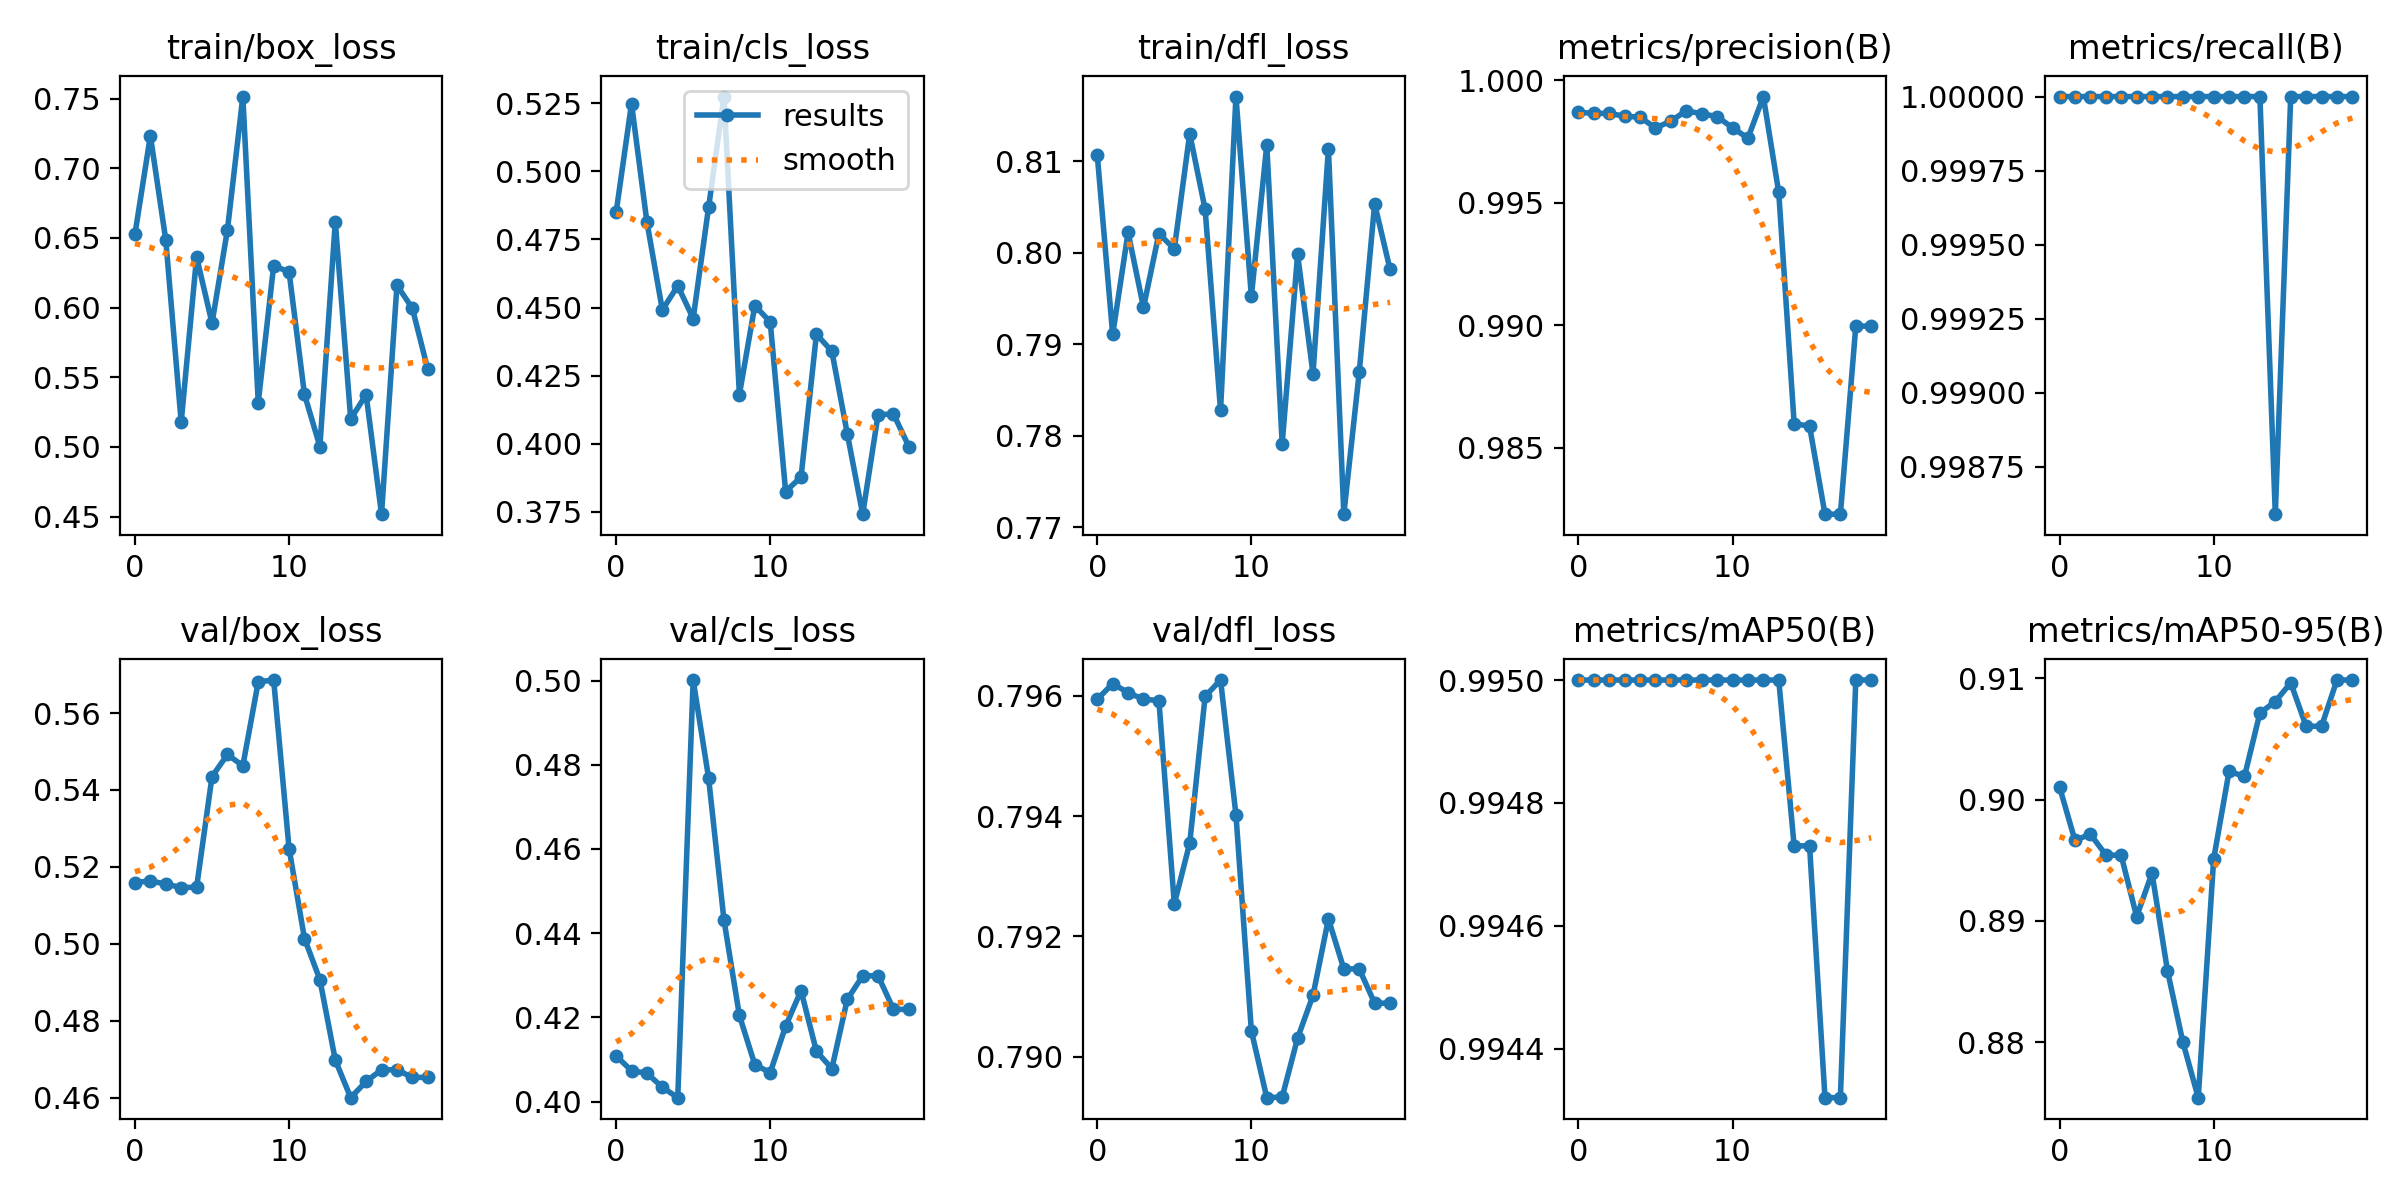

Source data for this figure (header and first rows):
epoch, train/box_loss, train/cls_loss, train/dfl_loss, metrics/precision(B), metrics/recall(B), metrics/mAP50(B), metrics/mAP50-95(B), val/box_loss, val/cls_loss, val/dfl_loss, lr/pg0, lr/pg1, lr/pg2
0, 0.6528, 0.4849, 0.8107, 0.9987, 1, 0.995, 0.901, 0.5159, 0.4108, 0.7959, 0, 0, 0
1, 0.7233, 0.5248, 0.7911, 0.9987, 1, 0.995, 0.8966, 0.5163, 0.4073, 0.7962, 1.5845e-05, 1.5845e-05, 1.5845e-05
2, 0.6485, 0.4813, 0.8022, 0.9986, 1, 0.995, 0.8972, 0.5155, 0.4067, 0.7961, 3.0039e-05, 3.0039e-05, 3.0039e-05
3, 0.5178, 0.4491, 0.794, 0.9985, 1, 0.995, 0.8954, 0.5146, 0.4034, 0.7959, 4.2584e-05, 4.2584e-05, 4.2584e-05
4, 0.6364, 0.458, 0.8021, 0.9985, 1, 0.995, 0.8954, 0.5147, 0.4009, 0.7959, 5.3477e-05, 5.3477e-05, 5.3477e-05
5, 0.5888, 0.446, 0.8004, 0.998, 1, 0.995, 0.8903, 0.5435, 0.5001, 0.7925, 6.2721e-05, 6.2721e-05, 6.2721e-05
6, 0.6557, 0.4867, 0.813, 0.9983, 1, 0.995, 0.8939, 0.5492, 0.4769, 0.7935, 7.0314e-05, 7.0314e-05, 7.0314e-05
7, 0.7515, 0.5274, 0.8048, 0.9988, 1, 0.995, 0.8859, 0.5463, 0.4431, 0.796, 7.6257e-05, 7.6257e-05, 7.6257e-05
8, 0.5318, 0.4181, 0.7828, 0.9986, 1, 0.995, 0.88, 0.5681, 0.4205, 0.7963, 8.0549e-05, 8.0549e-05, 8.0549e-05
9, 0.63, 0.4507, 0.8171, 0.9985, 1, 0.995, 0.8754, 0.5686, 0.4088, 0.794, 8.3192e-05, 8.3192e-05, 8.3192e-05
10, 0.6257, 0.4447, 0.7952, 0.9981, 1, 0.995, 0.8951, 0.5248, 0.4069, 0.7904, 8.4183e-05, 8.4183e-05, 8.4183e-05
11, 0.5377, 0.3825, 0.8118, 0.9976, 1, 0.995, 0.9023, 0.5014, 0.4179, 0.7893, 8.3525e-05, 8.3525e-05, 8.3525e-05
12, 0.5003, 0.3878, 0.7791, 0.9993, 1, 0.995, 0.9019, 0.4906, 0.4263, 0.7893, 8.1216e-05, 8.1216e-05, 8.1216e-05
13, 0.6616, 0.4402, 0.7998, 0.9954, 1, 0.995, 0.9071, 0.4698, 0.4119, 0.7903, 7.7257e-05, 7.7257e-05, 7.7257e-05
14, 0.5201, 0.4339, 0.7868, 0.986, 0.9986, 0.9947, 0.9081, 0.46, 0.4078, 0.791, 7.1648e-05, 7.1648e-05, 7.1648e-05
15, 0.5375, 0.4037, 0.8114, 0.9859, 1, 0.9947, 0.9096, 0.4642, 0.4243, 0.7923, 6.4388e-05, 6.4388e-05, 6.4388e-05
16, 0.4517, 0.3741, 0.7714, 0.9823, 1, 0.9943, 0.9061, 0.4672, 0.4299, 0.7915, 5.5478e-05, 5.5478e-05, 5.5478e-05
17, 0.616, 0.4107, 0.787, 0.9823, 1, 0.9943, 0.9061, 0.4672, 0.4299, 0.7915, 4.4917e-05, 4.4917e-05, 4.4917e-05
18, 0.5996, 0.4109, 0.8054, 0.99, 1, 0.995, 0.9099, 0.4652, 0.4219, 0.7909, 3.2707e-05, 3.2707e-05, 3.2707e-05
19, 0.5557, 0.3989, 0.7982, 0.99, 1, 0.995, 0.9099, 0.4652, 0.4219, 0.7909, 1.8845e-05, 1.8845e-05, 1.8845e-05
